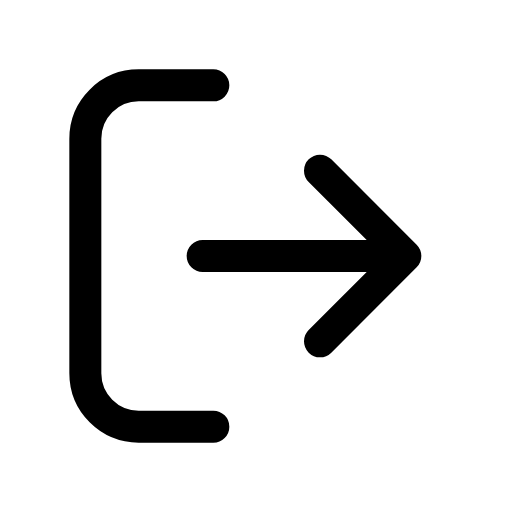
t = 0.00 s
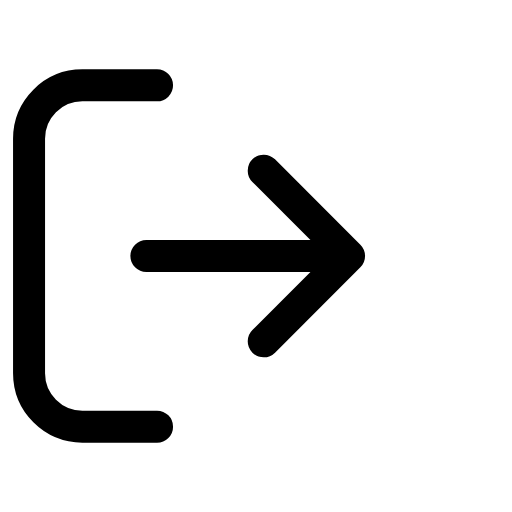
t = 0.14 s
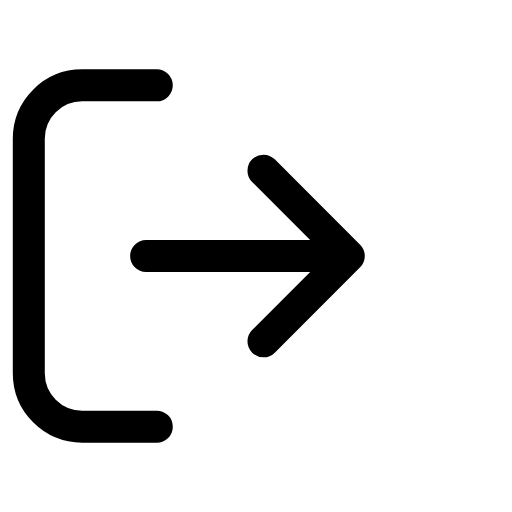
t = 0.21 s
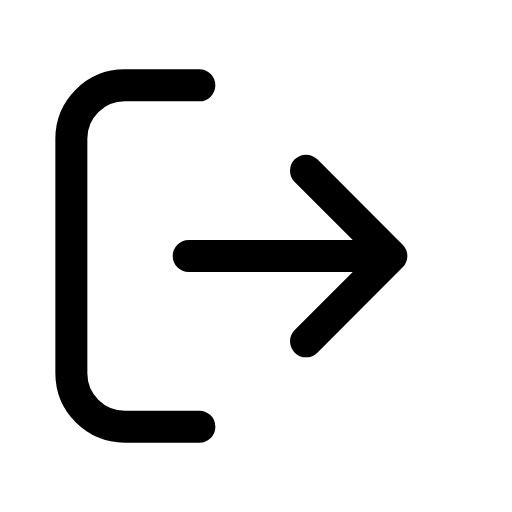
t = 0.39 s
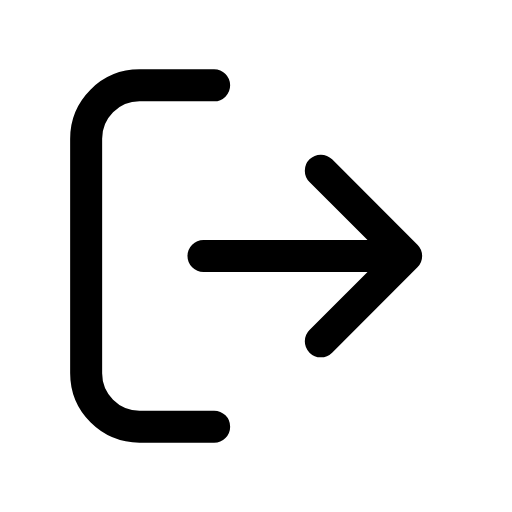
t = 0.49 s
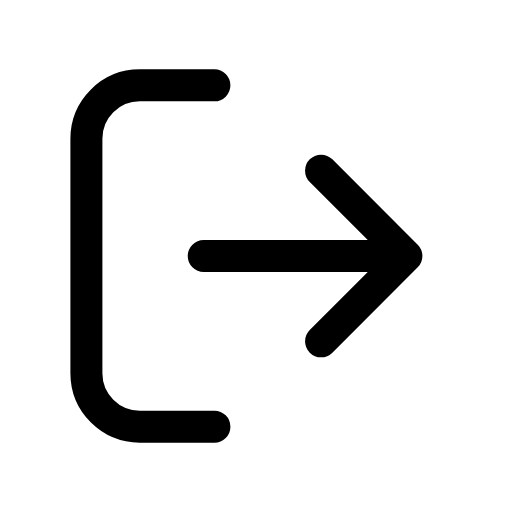
t = 0.60 s

The animated SVG that drew these frames (rendered in a browser with its animation timeline set to each time). Animation: 1 CSS @keyframes rule; one cycle of 0.70 s, repeats indefinitely.

<svg xmlns="http://www.w3.org/2000/svg" viewBox="0 0 24 24" width="24" height="24" class="rd-a-logout" data-rd-animate="hover"><style>.rd-a-logout{overflow:visible}.rd-a-logout *{transform-box:view-box}@media (prefers-reduced-motion:no-preference){.rd-a-logout[data-rd-animate="hover"]:hover .a,:hover>.rd-a-logout[data-rd-animate="parent"] .a,.rd-a-logout[data-rd-animate="play"] .a,.rd-a-logout[data-rd-animate="loop"] .a{animation:rd-logout-m calc(0.7s*var(--rd-speed,1)) cubic-bezier(.34,1.3,.5,1)}.rd-a-logout[data-rd-animate="loop"] *{animation-iteration-count:infinite!important}@keyframes rd-logout-m{0%,100%{translate:0 0}40%{translate:-2.6px 0}}}</style><g fill="none" stroke="currentColor" stroke-linecap="round" stroke-linejoin="round" stroke-width="1.5"><g class="a"><path d="M10 20H6.5A2.5 2.5 0 0 1 4 17.5v-11A2.5 2.5 0 0 1 6.5 4H10"/><path d="M15 8l4 4-4 4M19 12H9.5"/></g></g></svg>
